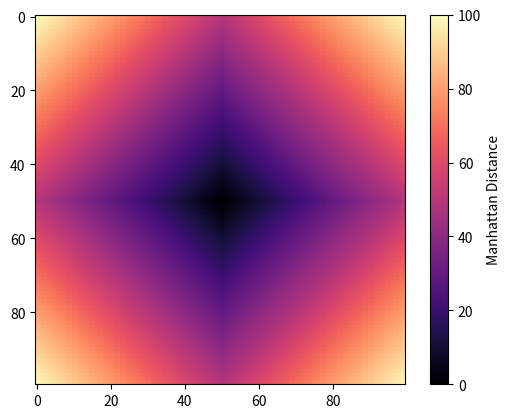

Python code for this plot:
import numpy as np
import matplotlib.pyplot as plt

x = np.arange(100)#genrates a matrix of equispaced elements from 0 to 100 
y = np.arange(100)


#meshgrid returns the multi dimensional array from two or more component dimension  
# You need to capture the TWO arrays meshgrid returns
X, Y = np.meshgrid(x, y) #meshgrid breaks into columns(Y) and rows(X) 
print(X)
print()
print("................................")
print()
print(Y)

#refrence point 
cx, cy = 50, 50

print()
print("................................")

#manhatana formula 
# Use the 2D grids (X and Y) for the calculation
distance_matrix = np.abs(X - cx) + np.abs(Y - cy)
print(distance_matrix)

# Now distance_matrix.shape is (100, 100), which imshow expects
plt.imshow(distance_matrix, cmap='magma')
plt.colorbar(label='Manhattan Distance')
plt.show()
